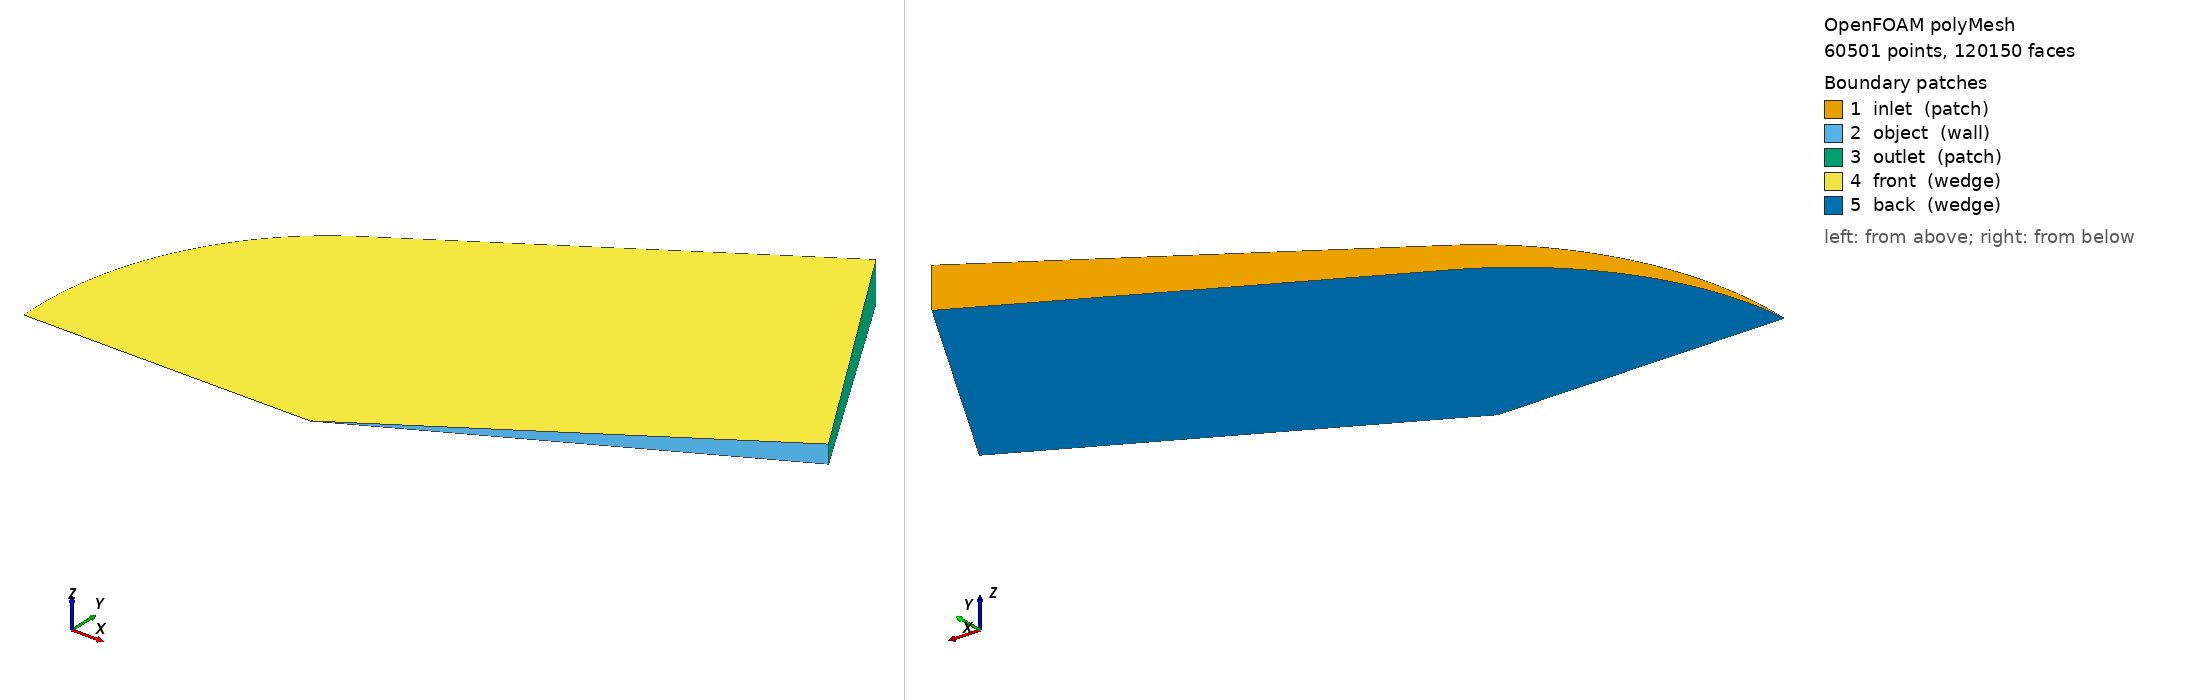

OpenFOAM case: the committed polyMesh, 60501 points, 120150 faces. Boundary patches (legend numbers): 1 inlet (patch), 2 object (wall), 3 outlet (patch), 4 front (wedge), 5 back (wedge). Left view from above one corner, right view from below the opposite corner. Boundary conditions: 0 field file(s) under 0/; 0 of 5 drawn patches have an entry in a shipped field file.

=== constant/polyMesh/boundary ===
/*--------------------------------*- C++ -*----------------------------------*\
| =========                 |                                                 |
| \\      /  F ield         | OpenFOAM: The Open Source CFD Toolbox           |
|  \\    /   O peration     | Version:  v1706                                 |
|   \\  /    A nd           | Web:      www.OpenFOAM.com                      |
|    \\/     M anipulation  |                                                 |
\*---------------------------------------------------------------------------*/
FoamFile
{
    version     2.0;
    format      ascii;
    class       polyBoundaryMesh;
    location    "constant/polyMesh";
    object      boundary;
}
// * * * * * * * * * * * * * * * * * * * * * * * * * * * * * * * * * * * * * //

5
(
    inlet
    {
        type            patch;
        nFaces          150;
        startFace       59650;
    }
    object
    {
        type            wall;
        inGroups        1(wall);
        nFaces          150;
        startFace       59800;
    }
    outlet
    {
        type            patch;
        nFaces          200;
        startFace       59950;
    }
    front
    {
        type            wedge;
        inGroups        1(wedge);
        nFaces          30000;
        startFace       60150;
    }
    back
    {
        type            wedge;
        inGroups        1(wedge);
        nFaces          30000;
        startFace       90150;
    }
)

// ************************************************************************* //


=== system/blockMeshDict ===
// The OpenFOAM Project // File: blockMeshDict
/*-------------------------------------------------------------------------------
  =========          | dictionary
  \\      /  F ield        |
   \\    /   O peration     | Name:   blockMeshDict
    \\  /    A nd           | Family: FoamX configuration file
     \\/     M anipulation  |
     F O A M                | OpenFOAM version: 2.3
                            | Product of Nabla Ltd.
                            | Email: Enquiries@Nabla.co.uk
-------------------------------------------------------------------------------*/
// FoamX Case Dictionary.

FoamFile
{
    version         2.0;
    format          ascii;
    class           dictionary;
    object          blockMeshDict;
}

// * * * * * * * * * * * * * * * * * * * * * * * * * * * * * * * * * * * * * //

// IMPORTANT: Assuming CATIA points are in Millimeters (mm).
// The coordinates below are the original millimeter values from the STEP file.
// 'convertToMeters 0.001;' will convert these from mm to meters.
convertToMeters 0.001; 

vertices
(
    // These are your provided CATIA points, mapped to blockMeshDict indices 0-13,
    // using their original millimeter values.
    (5.68434188608E-14 6.11740603377E-17 2.67091715589E-18) // 0: CATIA Point.0 (Heatshield Apex)
    (0.5 0.865201139496 0.0377754975559) // 1: CATIA Point.1 (Nose-cone tangency max Y)
    (500.0 288.977180592 12.6170161837) // 2: CATIA Point.2 (Body end max Y)
    (-400.0 1.13485938528E-13 4.95490308299E-15) // 3: CATIA Point.3 (Comp domain apex)
    (-199.5 346.945656938 15.1479745199) // 4: CATIA Point.4 (Comp domain upstream max Y)
    (300.0 635.05763639 27.727215206) // 5: CATIA Point.5 (Comp domain downstream max Y)
    (0.5 0.865201139496 -0.0377754975559) // 6: CATIA Point.6 (Nose-cone tangency max Z)
    (500.0 288.977180592 -12.6170161837) // 7: CATIA Point.7 (Body end max Z)
    (-199.5 346.945656938 -15.1479745199) // 8: CATIA Point.8 (Comp domain upstream max Z)
    (300.0 635.05763639 -27.727215206) // 9: CATIA Point.9 (Comp domain downstream max Z)
    (0.133974596216 0.499524110791 0.0218096936827) // 10: CATIA Point.10 (Arc control point Y)
    (-346.276186918 200.309168427 8.74568716675) // 11: CATIA Point.11 (Arc control point Y)
    (0.133974596216 0.499524110791 -0.0218096936827) // 12: CATIA Point.12 (Arc control point Z)
    (-346.276186918 200.309168427 -8.74568716675) // 13: CATIA Point.13 (Arc control point Z)
);


blocks
(
    // Based on your new 2-block axial split:
    // Block 0: Upstream section (from domain apex X=-400 to body X=50 / domain X=-150)
    // Front face: (0 3 4 1) connects: Apex -> Domain_Apex -> Domain_Upstream_Y -> Body_Nose_Y
    // Back face:  (0 3 8 6) connects: Apex -> Domain_Apex -> Domain_Upstream_Z -> Body_Nose_Z
    hex (0 3 4 1 0 3 8 6) (200 50 1) simpleGrading (4 1 1)

    // Block 1: Downstream section (from body X=50 / domain X=-150 to body X=500 / domain X=300)
    // Front face: (1 4 5 2) connects: Body_Nose_Y -> Domain_Upstream_Y -> Domain_Downstream_Y -> Body_End_Y
    // Back face:  (6 8 9 7) connects: Body_Nose_Z -> Domain_Upstream_Z -> Domain_Downstream_Z -> Body_End_Z
    hex (1 4 5 2 6 8 9 7) (200 100 1) simpleGrading (4 1 1)
);


edges
(
    // Body curves (Nose and Conical sections)
    // Arc 0-1 (Front Nose Arc: from Point.0 to Point.1)
    // Control point: Point.10 (0.133974596216, 0.499524110791, 0.0218096936827) - Original mm values
    arc 0 1 (0.133974596216 0.499524110791 0.0218096936827) // Uses original Point.10 from CATIA
    // Arc 0-6 (Back Nose Arc: from Point.0 to Point.6)
    // Control point: Point.12 (0.133974596216, 0.499524110791, -0.0218096936827) - Original mm values
    arc 0 6 (0.133974596216 0.499524110791 -0.0218096936827) // Uses original Point.12 from CATIA

    // Outer Computational Domain curves (Axial progression)
    // Arc 3-4 (Front Upstream Domain Arc: from Point.3 to Point.4)
    // Control point: Point.11 (-346.276186918, 200.309168427, 8.74568716675) - Original mm values
    arc 3 4 (-346.276186918 200.309168427 8.74568716675) // Uses original Point.11 from CATIA
    // Arc 3-8 (Back Upstream Domain Arc: from Point.3 to Point.8)
    // Control point: Point.13 (-346.276186918, 200.309168427, -8.74568716675) - Original mm values
    arc 3 8 (-346.276186918 200.309168427 -8.74568716675) // Uses original Point.13 from CATIA

    // Note: Other edges (like 1-2, 4-5, 5-2, 6-7, 8-9, 9-7) are now straight lines
    // unless you provide arc definitions for them.

    // // Arcs connecting the two wedge planes (circumferential arcs, Z=0 for control point)
    // // These define the circumferential curvature of the blocks.
    // arc 1 6 (50.0 86.5201139496 0.0) // Circ. arc between Point.1 and Point.6 (Nose tangency)
    // arc 2 7 (500.0 346.080455798 0.0) // Circ. arc between Point.2 and Point.7 (Body end)

    // arc 4 8 (-150.0 432.600569748 0.0) // Circ. arc between Point.4 and Point.8 (Domain upstream)
    // arc 5 9 (300.0 692.160911596 0.0) // Circ. arc between Point.5 and Point.9 (Domain downstream)
);


boundary
(
    inlet
    {
        type patch;
        faces
        (
        (4 3 3 8)
        (4 8 9 5)
        );
    }

    object
    {
        type wall;
        faces
        (
        (1 0 0 6)
        (1 6 7 2)
        );
    }
    outlet
    {
        type patch;
        faces
        (
          (5 2 7 9) 
        );
       }
    front
    {
        type wedge;
        faces
        (
          (3 4 1 0)
          (4 5 2 1)
        );
       }
    back
    {
        type wedge;
        faces
        (
        (3 0 6 8)
        (8 6 7 9)
        );
       }

    bottom
    {
        type symmetryPlane;
        faces
        (
          (0 3 3 0)
        );
    }
);

mergePatchPairs
(
);

// * * * * * * * * * * * * * * * * * * * * * * * * * * * * * * * * * * * * * //


Also in the case, not shown: constant/polyMesh/faces (numeric list); constant/polyMesh/neighbour (numeric list); constant/polyMesh/owner (numeric list); constant/polyMesh/points (numeric list).
